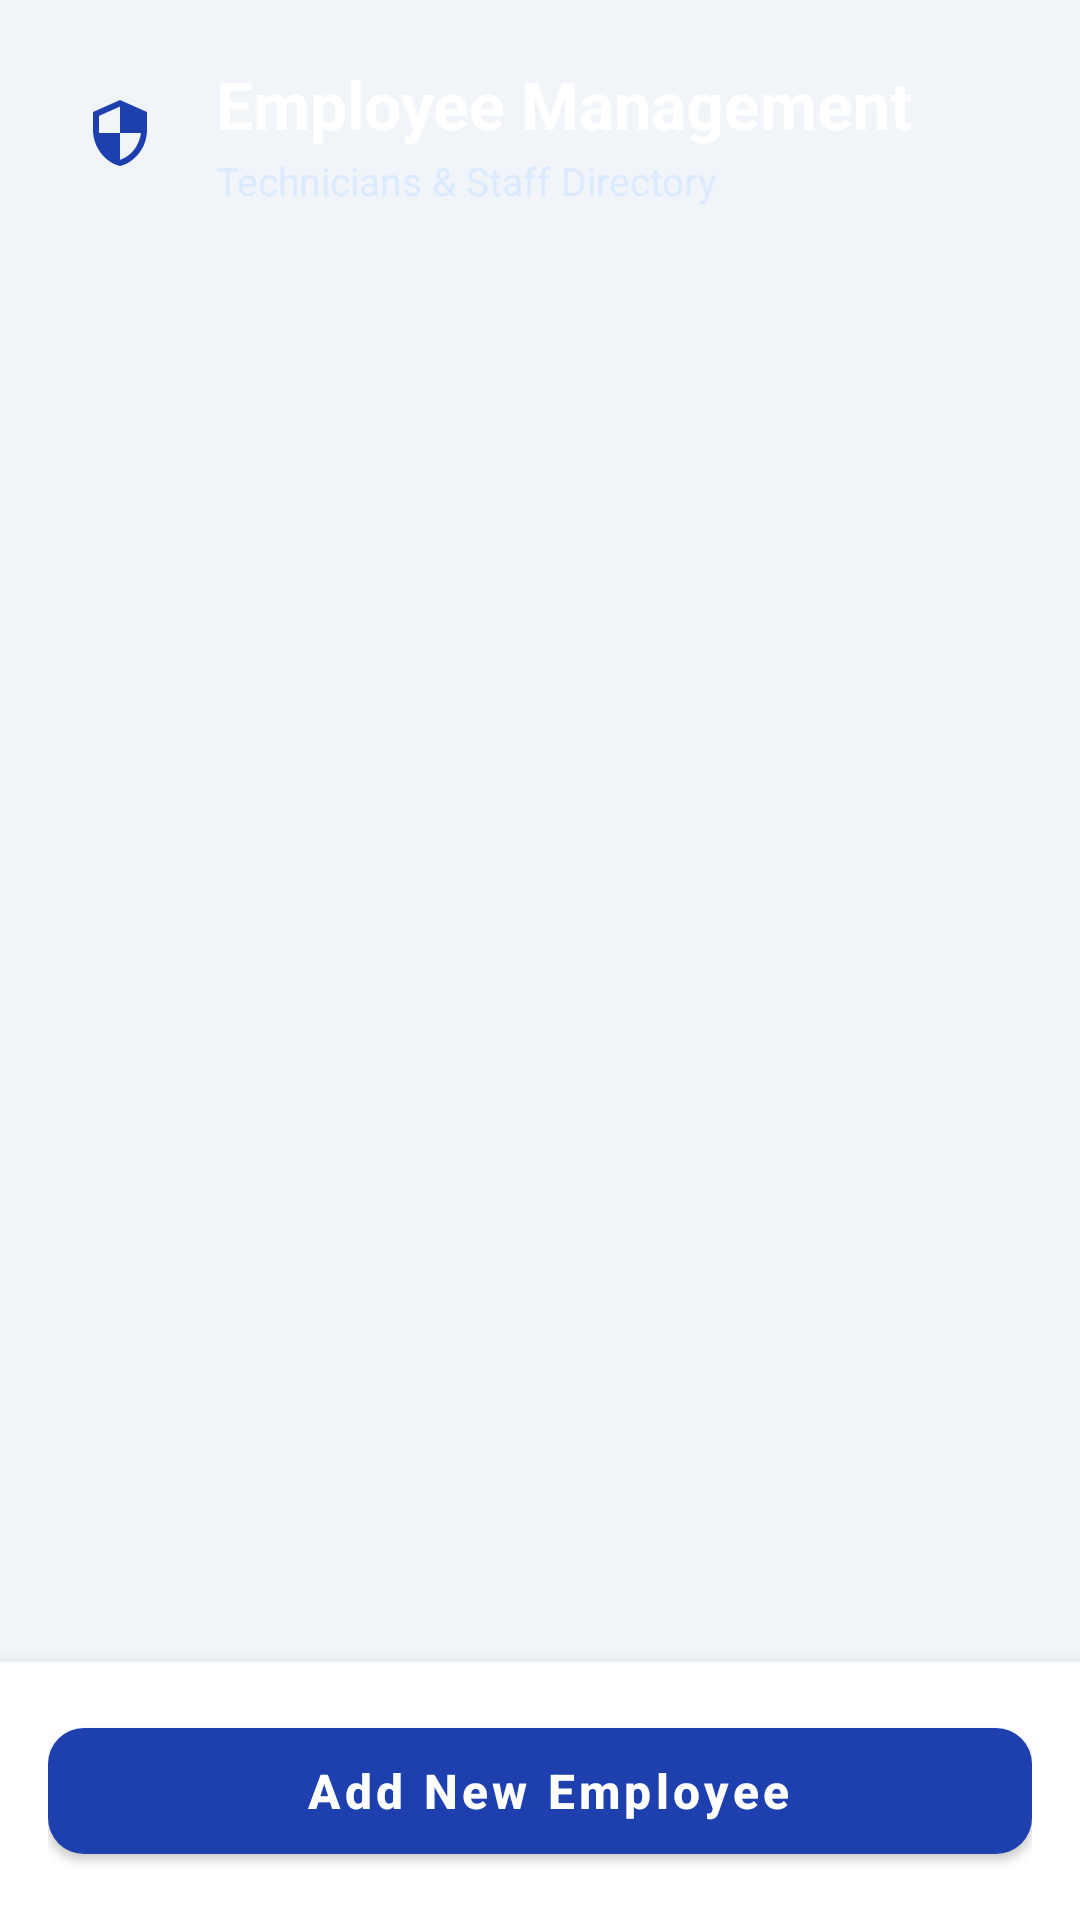

Android layout source for this screen:
<!-- AndroidManifest.xml: application theme Theme.MobileRepair -->
<!-- res/layout/activity_admin.xml -->
<?xml version="1.0" encoding="utf-8"?>
<RelativeLayout xmlns:android="http://schemas.android.com/apk/res/android"
    xmlns:app="http://schemas.android.com/apk/res-auto"
    xmlns:tools="http://schemas.android.com/tools"
    android:layout_width="match_parent"
    android:layout_height="match_parent"
    android:background="@color/background">

    <LinearLayout
        android:id="@+id/topBanner"
        android:layout_width="match_parent"
        android:layout_height="wrap_content"
        android:layout_alignParentTop="true"
        android:background="@drawable/bg_header_gradient"
        android:elevation="4dp"
        android:orientation="vertical"
        android:paddingHorizontal="20dp"
        android:paddingTop="20dp"
        android:paddingBottom="24dp">

        <LinearLayout
            android:layout_width="match_parent"
            android:layout_height="wrap_content"
            android:gravity="center_vertical"
            android:orientation="horizontal">

            <ImageView
                android:layout_width="40dp"
                android:layout_height="40dp"
                android:background="@drawable/bg_badge_circle"
                android:contentDescription="Admin Icon"
                android:padding="8dp"
                android:src="@drawable/ic_admin_shield"
                app:tint="@color/primary" />

            <LinearLayout
                android:layout_width="0dp"
                android:layout_height="wrap_content"
                android:layout_marginStart="12dp"
                android:layout_weight="1"
                android:orientation="vertical">

                <TextView
                    android:layout_width="wrap_content"
                    android:layout_height="wrap_content"
                    android:text="Employee Management"
                    android:textColor="@color/white"
                    android:textSize="22sp"
                    android:textStyle="bold" />

                <TextView
                    android:layout_width="wrap_content"
                    android:layout_height="wrap_content"
                    android:layout_marginTop="2dp"
                    android:text="Technicians &amp; Staff Directory"
                    android:textColor="#DBEAFE"
                    android:textSize="13sp" />
            </LinearLayout>
        </LinearLayout>

        <com.google.android.material.progressindicator.LinearProgressIndicator
            android:id="@+id/progressBar"
            android:layout_width="match_parent"
            android:layout_height="wrap_content"
            android:layout_marginTop="12dp"
            android:indeterminate="true"
            android:visibility="gone"
            app:indicatorColor="@color/secondary" />
    </LinearLayout>

    <androidx.recyclerview.widget.RecyclerView
        android:id="@+id/recyclerViewEmployees"
        android:layout_width="match_parent"
        android:layout_height="match_parent"
        android:layout_above="@id/bottomButtonContainer"
        android:layout_below="@id/topBanner"
        android:clipToPadding="false"
        android:paddingTop="12dp"
        android:paddingBottom="16dp"
        tools:listitem="@layout/item_employee" />

    <LinearLayout
        android:id="@+id/bottomButtonContainer"
        android:layout_width="match_parent"
        android:layout_height="wrap_content"
        android:layout_alignParentBottom="true"
        android:background="@color/surface"
        android:elevation="8dp"
        android:padding="16dp">

        <com.google.android.material.button.MaterialButton
            android:id="@+id/btnAddEmployeeBottom"
            style="@style/Widget.MaterialComponents.Button"
            android:layout_width="match_parent"
            android:layout_height="54dp"
            android:text=" Add New Employee"
            android:textAllCaps="false"
            android:textSize="16sp"
            android:textStyle="bold"
            app:backgroundTint="@color/primary"
            app:cornerRadius="12dp"
            app:icon="@drawable/ic_plus"
            app:iconGravity="textStart"
            app:iconPadding="8dp"
            app:iconTint="@color/white" />
    </LinearLayout>

</RelativeLayout>
<!-- res/layout/item_employee.xml (included above) -->
<?xml version="1.0" encoding="utf-8"?>
<com.google.android.material.card.MaterialCardView xmlns:android="http://schemas.android.com/apk/res/android"
    xmlns:app="http://schemas.android.com/apk/res-auto"
    xmlns:tools="http://schemas.android.com/tools"
    android:layout_width="match_parent"
    android:layout_height="wrap_content"
    android:layout_marginHorizontal="16dp"
    android:layout_marginVertical="6dp"
    app:cardBackgroundColor="@color/card_bg"
    app:cardCornerRadius="14dp"
    app:cardElevation="2dp"
    app:strokeColor="@color/card_stroke"
    app:strokeWidth="1dp">

    <LinearLayout
        android:layout_width="match_parent"
        android:layout_height="wrap_content"
        android:gravity="center_vertical"
        android:orientation="horizontal"
        android:padding="16dp">

        <ImageView
            android:layout_width="44dp"
            android:layout_height="44dp"
            android:background="@drawable/bg_badge_circle"
            android:contentDescription="Employee Avatar"
            android:padding="10dp"
            android:src="@drawable/ic_person"
            app:tint="@color/primary" />

        <LinearLayout
            android:layout_width="0dp"
            android:layout_height="wrap_content"
            android:layout_marginStart="14dp"
            android:layout_weight="1"
            android:orientation="vertical">

            <TextView
                android:id="@+id/tvEmployeeName"
                android:layout_width="match_parent"
                android:layout_height="wrap_content"
                android:textColor="@color/text_primary"
                android:textSize="16sp"
                android:textStyle="bold"
                tools:text="Employee Name" />

            <TextView
                android:id="@+id/tvEmployeeAddress"
                android:layout_width="match_parent"
                android:layout_height="wrap_content"
                android:layout_marginTop="4dp"
                android:textColor="@color/text_secondary"
                android:textSize="13sp"
                tools:text="Address: N/A" />

        </LinearLayout>

        <ImageButton
            android:id="@+id/btnEditEmployee"
            android:layout_width="40dp"
            android:layout_height="40dp"
            android:layout_gravity="center_vertical"
            android:background="@drawable/bg_icon_button"
            android:contentDescription="Edit Employee"
            android:padding="8dp"
            android:src="@drawable/ic_edit"
            app:tint="@color/accent_color" />

    </LinearLayout>
</com.google.android.material.card.MaterialCardView>
<!-- resources referenced by this layout -->
<resources>
  <color name="accent_color">#2563EB</color>
  <color name="background">#F1F5F9</color>
  <color name="card_bg">#FFFFFF</color>
  <color name="card_stroke">#E2E8F0</color>
  <color name="primary">#1E40AF</color>
  <color name="secondary">#0EA5E9</color>
  <color name="surface">#FFFFFF</color>
  <color name="text_primary">#0F172A</color>
  <color name="text_secondary">#475569</color>
  <color name="white">#FFFFFF</color>
  <!-- drawable ic_admin_shield (drawable) -->
  <vector xmlns:android="http://schemas.android.com/apk/res/android"
      android:width="24dp"
      android:height="24dp"
      android:viewportWidth="24"
      android:viewportHeight="24">
    <path
        android:fillColor="@color/primary"
        android:pathData="M12,1L3,5v6c0,5.55 3.84,10.74 9,12 5.16,-1.26 9,-6.45 9,-12V5l-9,-4zm0,10.99h7c-0.53,4.12 -3.28,7.79 -7,8.94V12H5V6.3l7,-3.11v8.81z"/>
  </vector>
  <style name="Theme.MobileRepair" parent="Theme.MaterialComponents.DayNight.NoActionBar">
          
          <item name="colorPrimary">@color/primary</item>
          <item name="colorPrimaryVariant">@color/primary_variant</item>
          <item name="colorOnPrimary">@color/white</item>
          
          <item name="colorSecondary">@color/secondary</item>
          <item name="colorSecondaryVariant">@color/secondary_variant</item>
          <item name="colorOnSecondary">@color/white</item>
          
          <item name="android:statusBarColor">@color/primary_variant</item>
          <item name="android:windowBackground">@color/background</item>
  
          
          <item name="materialAlertDialogTheme">@style/CustomAlertDialogTheme</item>
      </style>
  <color name="primary_variant">#1E3A8A</color>
  <color name="secondary_variant">#0284C7</color>
  <style name="CustomAlertDialogTheme" parent="ThemeOverlay.MaterialComponents.MaterialAlertDialog">
          <item name="shapeAppearanceOverlay">@style/ShapeAppearance.App.Dialog</item>
          <item name="colorSurface">@color/surface</item>
      </style>
  <style name="ShapeAppearance.App.Dialog" parent="ShapeAppearance.MaterialComponents.MediumComponent">
          <item name="cornerSize">16dp</item>
      </style>
</resources>
